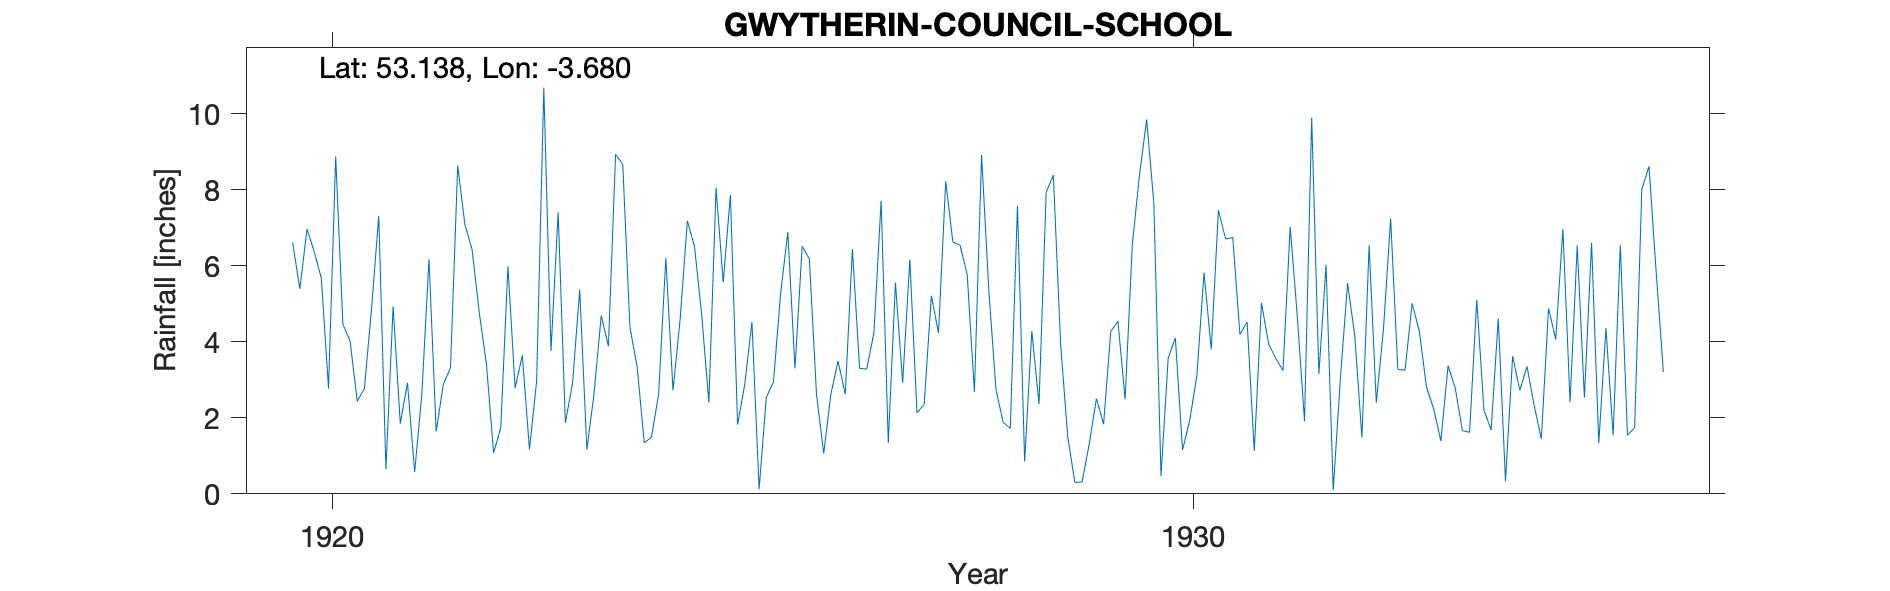

Values plotted in this chart, from the file beside it:
GWYTHERIN-COUNCIL-SCHOOL, , , , , , , , , , , , , , , , , , , , , , 
Grid ref, SH877614, Long, -3.68, Lat, 53.14, Elevation, 730, ft., , , , , , , , , , , , , , 
Station no, 4311, , , , , , , , , , , , , , , , , , , , , 
, 1920, 1921, 1922, 1923, 1924, 1925, 1926, 1927, 1928, 1929, 1930, 1931, 1932, 1933, 1934, 1935, 1936, 1937, 1938, 1939, 1940, 
January, 6.61, 7.31, 7.08, 3.76, 3.34, 5.56, 6.18, 5.55, 8.91, 1.5, 7.65, 4.19, 6.02, 5.01, 4.61, 2.53, , , , , , 
February, 5.39, 0.65, 6.43, 7.4, 1.34, 7.86, 2.6, 2.92, 5.37, 0.3, 0.47, 4.52, 0.1, 4.27, 0.34, 6.6, , , , , , 
March, 6.96, 4.93, 4.77, 1.87, 1.49, 1.82, 1.06, 6.16, 2.75, 0.31, 3.57, 1.13, 3.05, 2.8, 3.62, 1.33, , , , , , 
April, 6.37, 1.85, 3.42, 2.9, 2.62, 2.88, 2.62, 2.13, 1.88, 1.31, 4.1, 5.02, 5.54, 2.23, 2.72, 4.36, , , , , , 
May, 5.67, 2.92, 1.08, 5.37, 6.2, 4.52, 3.49, 2.35, 1.72, 2.5, 1.15, 3.94, 4.16, 1.39, 3.35, 1.54, , , , , , 
June, 2.77, 0.57, 1.73, 1.16, 2.72, 0.12, 2.62, 5.21, 7.58, 1.83, 1.93, 3.56, 1.48, 3.37, 2.32, 6.54, , , , , , 
July, 8.87, 2.61, 5.98, 2.64, 4.6, 2.54, 6.43, 4.23, 0.85, 4.27, 3.11, 3.24, 6.54, 2.78, 1.44, 1.54, , , , , , 
August, 4.46, 6.17, 2.78, 4.69, 7.18, 2.94, 3.3, 8.22, 4.28, 4.54, 5.82, 7.02, 2.4, 1.66, 4.88, 1.74, , , , , , 
September, 4.02, 1.64, 3.64, 3.88, 6.5, 5.28, 3.28, 6.62, 2.36, 2.49, 3.8, 4.65, 4.33, 1.62, 4.06, 8.01, , , , , , 
October, 2.43, 2.88, 1.17, 8.93, 4.7, 6.88, 4.24, 6.54, 7.93, 6.54, 7.46, 1.91, 7.24, 5.1, 6.96, 8.61, , , , , , 
November, 2.77, 3.32, 2.97, 8.66, 2.4, 3.3, 7.71, 5.76, 8.38, 8.38, 6.7, 9.89, 3.27, 2.2, 2.41, 5.83, , , , , , 
December, 4.88, 8.63, 10.68, 4.38, 8.05, 6.51, 1.34, 2.68, 3.98, 9.84, 6.74, 3.15, 3.25, 1.68, 6.53, 3.2, , , , , , 
Total, 61.2, 43.48, 51.73, 55.64, 51.14, 50.21, 44.87, 58.37, 55.99, 43.81, 52.5, 52.22, 47.38, 34.11, 43.24, 51.83, , , , , , 
NGR is a school in Gwytherin, assumed to…, , , , , , , , , , , , , , , , , , , , , , 
